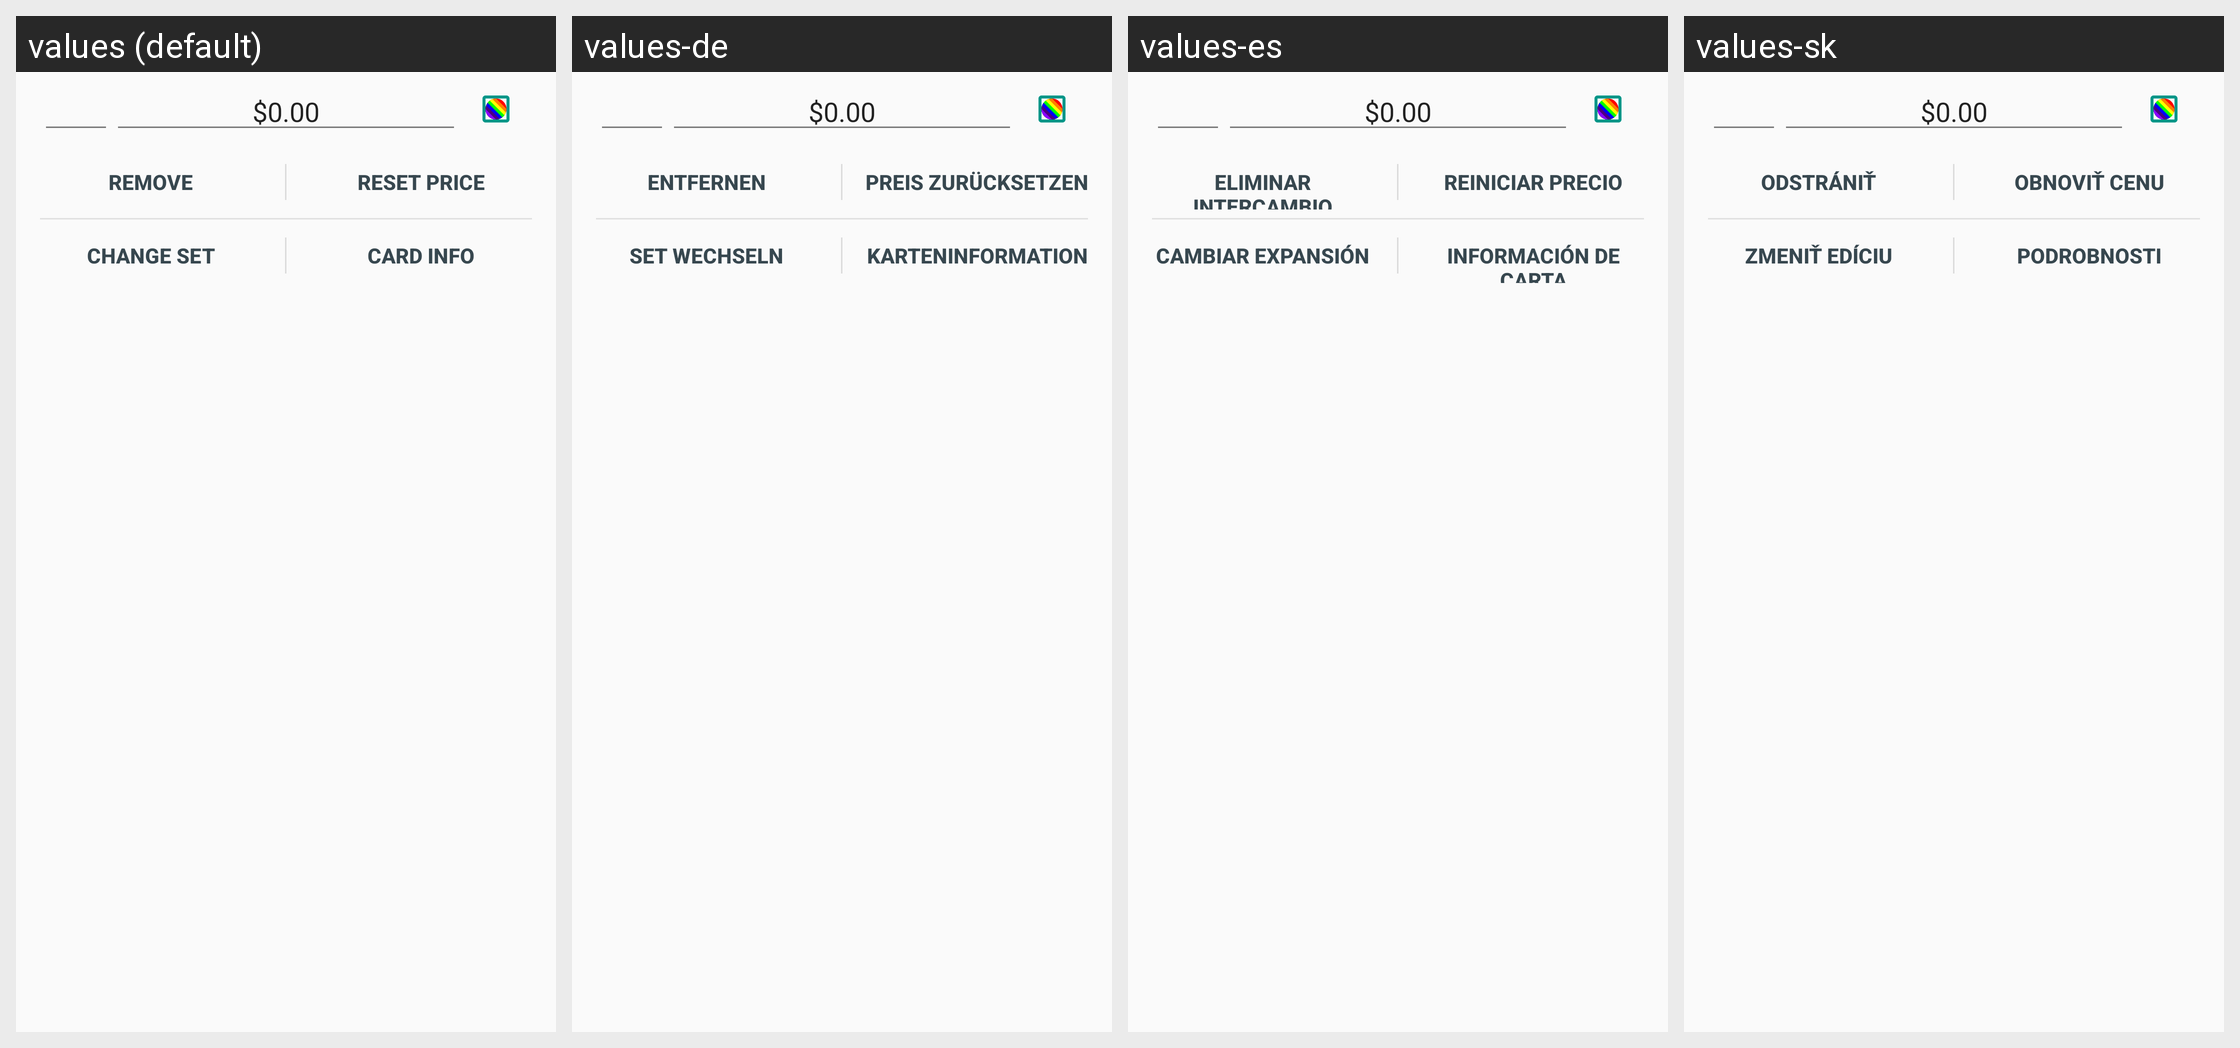

Translations of the strings shown on this Android screen, per locale in the grid:
Android screen res/layout/trader_card_click_dialog.xml rendered under 4 locales, left to right: values (default), values-de, values-es, values-sk. Device: Nexus 5 (rendered at 1080×1920; each locale shown at half size, 540×960, under a caption strip naming it); theme Theme.light.
Other locales in the repository, not shown: values-fr, values-it, values-pl, values-pt.
Strings drawn on this screen, with the default value and each locale's value (text and hints the layout hard-codes, and strings that could not be matched under every locale, appear in the picture but are not listed):

default_price
  values: $0.00
  values-de: $0.00  [not translated; the default value is used]
  values-es: $0.00  [not translated; the default value is used]
  values-sk: $0.00  [not translated; the default value is used]

trader_edit_dialog_remove
  values: Remove
  values-de: Entfernen
  values-es: Eliminar intercambio
  values-sk: Odstrániť

trader_edit_dialog_reset_price
  values: Reset Price
  values-de: Preis zurücksetzen
  values-es: Reiniciar precio
  values-sk: Obnoviť cenu

card_view_change_set
  values: Change Set
  values-de: Set wechseln
  values-es: Cambiar expansión
  values-sk: Zmeniť edíciu

trader_edit_dialog_info
  values: Card Info
  values-de: Karteninformation
  values-es: Información de carta
  values-sk: Podrobnosti
